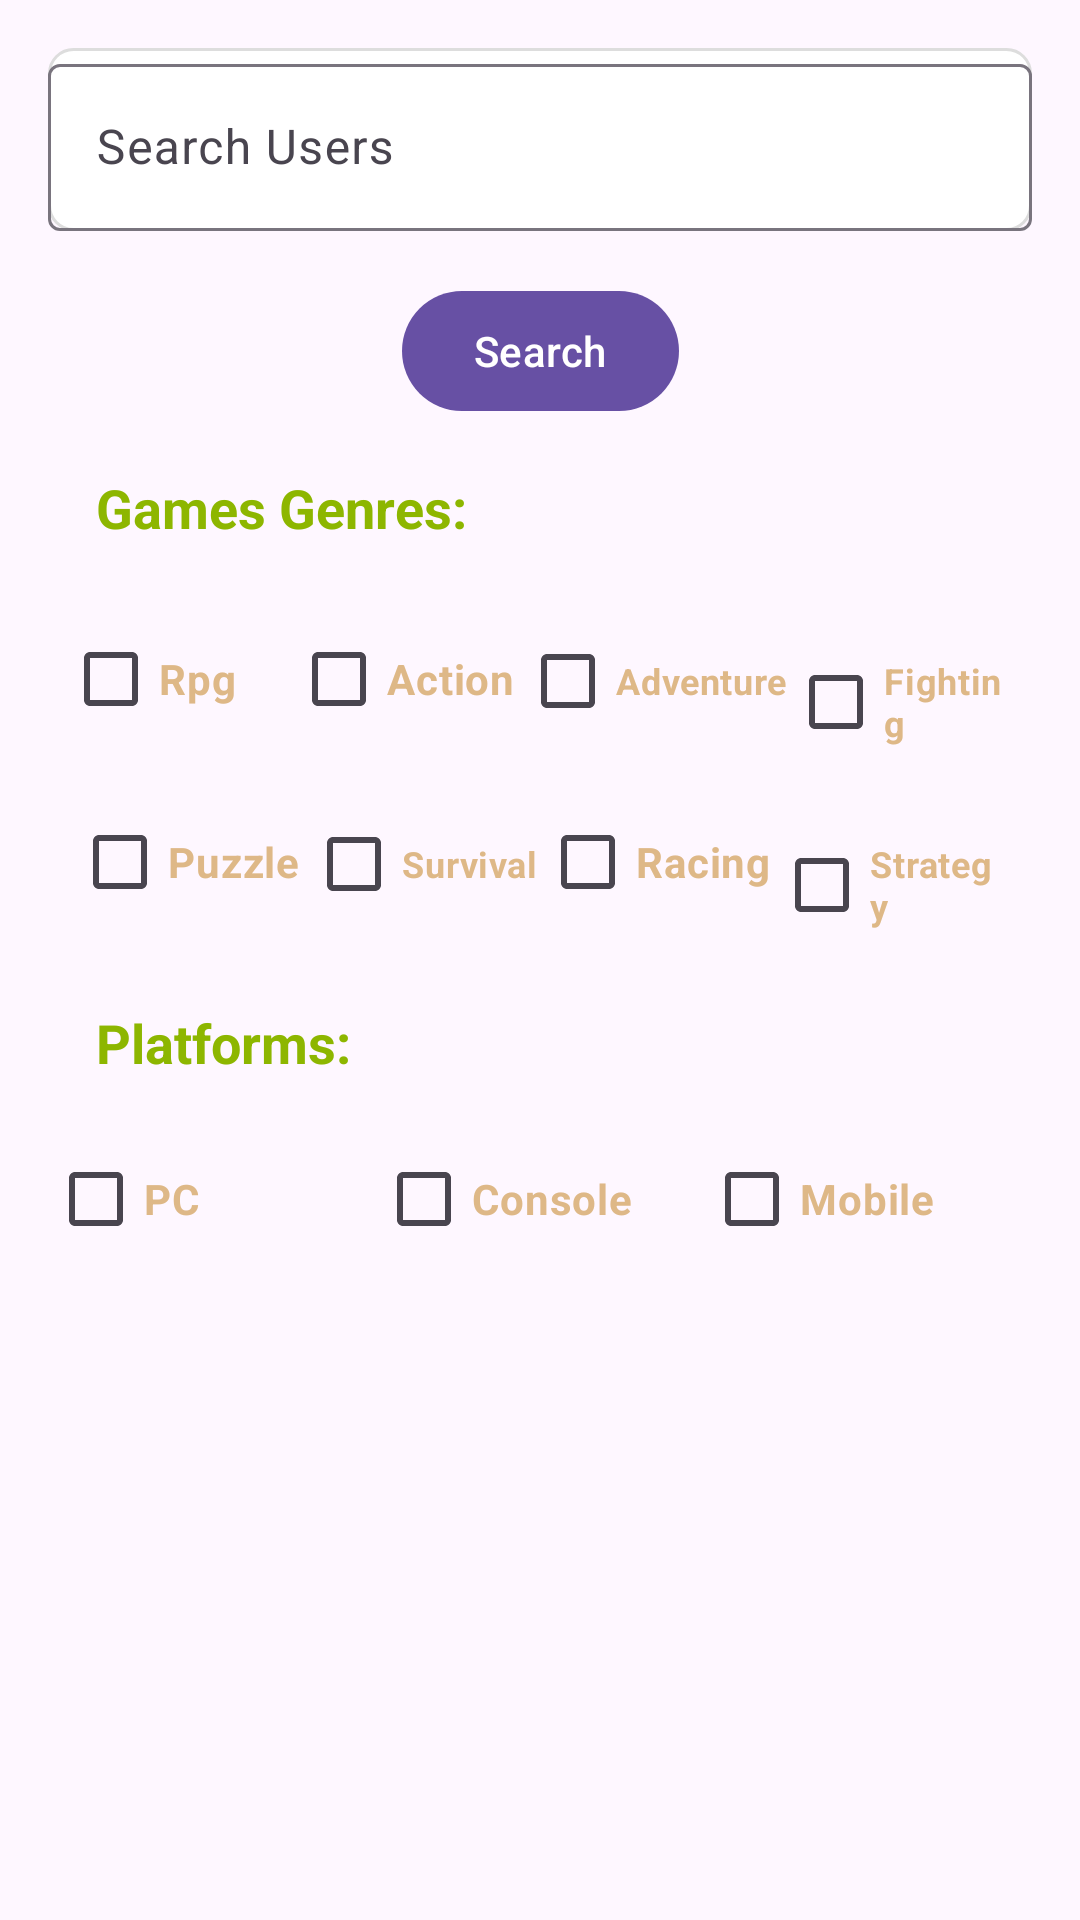

Produce the Android XML layout that renders to this screen, including the resource entries it uses.
<!-- AndroidManifest.xml: application theme Theme.GoodGameProject -->
<!-- res/layout/fragment_users_search.xml -->
<androidx.constraintlayout.widget.ConstraintLayout xmlns:android="http://schemas.android.com/apk/res/android"
    xmlns:tools="http://schemas.android.com/tools"
    xmlns:app="http://schemas.android.com/apk/res-auto"
    android:layout_width="match_parent"
    android:layout_height="match_parent"
    android:padding="16dp"
    android:background="@drawable/background4"
    tools:context=".Fragments.UsersSearch"
    >

    
    <com.google.android.material.textfield.TextInputLayout
        android:id="@+id/search_input"
        android:layout_width="0dp"
        android:layout_height="wrap_content"
        android:hint="@string/search_users"
        app:layout_constraintTop_toTopOf="parent"
        app:layout_constraintStart_toStartOf="parent"
        app:layout_constraintEnd_toEndOf="parent"
        app:layout_constraintBottom_toTopOf="@+id/btn_search"
        app:layout_constraintVertical_chainStyle="packed"
        android:background="@drawable/edit_text_background"
        >

        <com.google.android.material.textfield.TextInputEditText
            android:layout_width="match_parent"
            android:layout_height="wrap_content"
            android:textColor="@color/black" />

    </com.google.android.material.textfield.TextInputLayout>

    
    <com.google.android.material.button.MaterialButton
        android:id="@+id/btn_search"
        android:layout_width="wrap_content"
        android:layout_height="wrap_content"
        android:text="Search"
        app:layout_constraintTop_toBottomOf="@+id/search_input"
        app:layout_constraintStart_toStartOf="parent"
        app:layout_constraintEnd_toEndOf="parent"
        app:layout_constraintBottom_toTopOf="@+id/games_genres"
        android:layout_marginTop="16dp" />

    
    <com.google.android.material.textview.MaterialTextView
        android:id="@+id/games_genres"
        android:layout_width="wrap_content"
        android:layout_height="wrap_content"
        android:text="@string/games_genres"
        android:padding="16dp"
        android:textSize="18sp"
        android:textColor="@color/applegreen"
        android:textStyle="bold"
        app:layout_constraintTop_toBottomOf="@+id/btn_search"
        app:layout_constraintStart_toStartOf="parent" />

    
    <LinearLayout
        android:id="@+id/firstRow"
        android:layout_width="0dp"
        android:layout_height="wrap_content"
        android:orientation="horizontal"
        android:padding="5dp"
        app:layout_constraintTop_toBottomOf="@+id/games_genres"
        app:layout_constraintStart_toStartOf="parent"
        app:layout_constraintEnd_toEndOf="parent">

        <CheckBox
            android:id="@+id/checkBox1"
            android:layout_width="0dp"
            android:layout_height="wrap_content"
            android:text="@string/rpg"
            android:layout_weight="1"
            android:textColor="@color/Burlywood"
            android:textSize="14sp"
            android:textStyle="bold"
            />

        <CheckBox
            android:id="@+id/checkBox2"
            android:layout_width="0dp"
            android:layout_height="wrap_content"
            android:text="@string/action"
            android:layout_weight="1"
            android:textColor="@color/Burlywood"
            android:textSize="14sp"
            android:textStyle="bold"
            />

        <CheckBox
            android:id="@+id/checkBox3"
            android:layout_width="13dp"
            android:layout_height="wrap_content"
            android:text="@string/adventure"
            android:layout_weight="1"
            android:textColor="@color/Burlywood"
            android:textSize="12sp"
            android:textStyle="bold"
            />

        <CheckBox
            android:id="@+id/checkBox4"
            android:layout_width="0dp"
            android:layout_height="wrap_content"
            android:text="@string/fighting"
            android:layout_weight="1"
            android:textColor="@color/Burlywood"
            android:textSize="12sp"
            android:textStyle="bold"
            />

    </LinearLayout>

    
    <LinearLayout
        android:id="@+id/secondRow"
        android:layout_width="0dp"
        android:layout_height="wrap_content"
        android:orientation="horizontal"
        android:padding="8dp"
        app:layout_constraintTop_toBottomOf="@+id/firstRow"
        app:layout_constraintStart_toStartOf="parent"
        app:layout_constraintEnd_toEndOf="parent">

        <CheckBox
            android:id="@+id/checkBox5"
            android:layout_width="0dp"
            android:layout_height="wrap_content"
            android:text="@string/puzzle"
            android:layout_weight="1"
            android:textColor="@color/Burlywood"
            android:textSize="14sp"
            android:textStyle="bold"
            />

        <CheckBox
            android:id="@+id/checkBox6"
            android:layout_width="0dp"
            android:layout_height="wrap_content"
            android:text="@string/survival"
            android:layout_weight="1"
            android:textColor="@color/Burlywood"
            android:textSize="12sp"
            android:textStyle="bold"
            />

        <CheckBox
            android:id="@+id/checkBox7"
            android:layout_width="0dp"
            android:layout_height="wrap_content"
            android:text="@string/racing"
            android:layout_weight="1"
            android:textColor="@color/Burlywood"
            android:textSize="14sp"
            android:textStyle="bold"
            />

        <CheckBox
            android:id="@+id/checkBox8"
            android:layout_width="0dp"
            android:layout_height="wrap_content"
            android:text="@string/strategy"
            android:layout_weight="1"
            android:textColor="@color/Burlywood"
            android:textSize="12sp"
            android:textStyle="bold"
            />

    </LinearLayout>

    
    <com.google.android.material.textview.MaterialTextView
        android:id="@+id/platform"
        android:layout_width="wrap_content"
        android:layout_height="wrap_content"
        android:text="@string/platforms"
        android:padding="16dp"
        android:textSize="18sp"
        android:textColor="@color/applegreen"
        android:textStyle="bold"
        app:layout_constraintTop_toBottomOf="@+id/secondRow"
        app:layout_constraintStart_toStartOf="parent" />

    
    <LinearLayout
        android:id="@+id/fourthRow"
        android:layout_width="0dp"
        android:layout_height="wrap_content"
        android:orientation="horizontal"
        app:layout_constraintTop_toBottomOf="@+id/platform"
        app:layout_constraintStart_toStartOf="parent"
        app:layout_constraintEnd_toEndOf="parent">

        <CheckBox
            android:id="@+id/checkboxPlatform1"
            android:layout_width="0dp"
            android:layout_height="wrap_content"
            android:text="@string/pc"
            android:layout_weight="1"
            android:textColor="@color/Burlywood"
            android:textSize="14sp"
            android:textStyle="bold"
            />

        <CheckBox
            android:id="@+id/checkboxPlatform2"
            android:layout_width="0dp"
            android:layout_height="wrap_content"
            android:text="@string/console"
            android:layout_weight="1"
            android:textColor="@color/Burlywood"
            android:textSize="14sp"
            android:textStyle="bold"
            />

        <CheckBox
            android:id="@+id/checkboxPlatform3"
            android:layout_width="0dp"
            android:layout_height="wrap_content"
            android:text="@string/mobile"
            android:layout_weight="1"
            android:textColor="@color/Burlywood"
            android:textSize="14sp"
            android:textStyle="bold"
            />

    </LinearLayout>

</androidx.constraintlayout.widget.ConstraintLayout>
<!-- resources referenced by this layout -->
<resources>
  <color name="Burlywood">#deb887</color>
  <color name="applegreen">#8db600</color>
  <color name="black">#FF000000</color>
  <!-- drawable edit_text_background (drawable) -->
  <?xml version="1.0" encoding="utf-8"?>
  <shape xmlns:android="http://schemas.android.com/apk/res/android">
      <solid android:color="#FFFFFF"/> 
      <corners android:radius="8dp"/> 
      <stroke android:width="1dp" android:color="#DDDDDD"/> 
  </shape>
  <string name="action">Action</string>
  <string name="adventure">Adventure</string>
  <string name="console">Console</string>
  <string name="fighting">Fighting</string>
  <string name="games_genres">Games Genres:</string>
  <string name="mobile">Mobile</string>
  <string name="pc">PC</string>
  <string name="platforms">Platforms:</string>
  <string name="puzzle">Puzzle</string>
  <string name="racing">Racing</string>
  <string name="rpg">Rpg</string>
  <string name="search_users">Search Users</string>
  <string name="strategy">Strategy</string>
  <string name="survival">Survival</string>
  <style name="Theme.GoodGameProject" parent="Base.Theme.GoodGameProject" />
  <style name="Base.Theme.GoodGameProject" parent="Theme.Material3.DayNight.NoActionBar">
          
          
      </style>
</resources>
